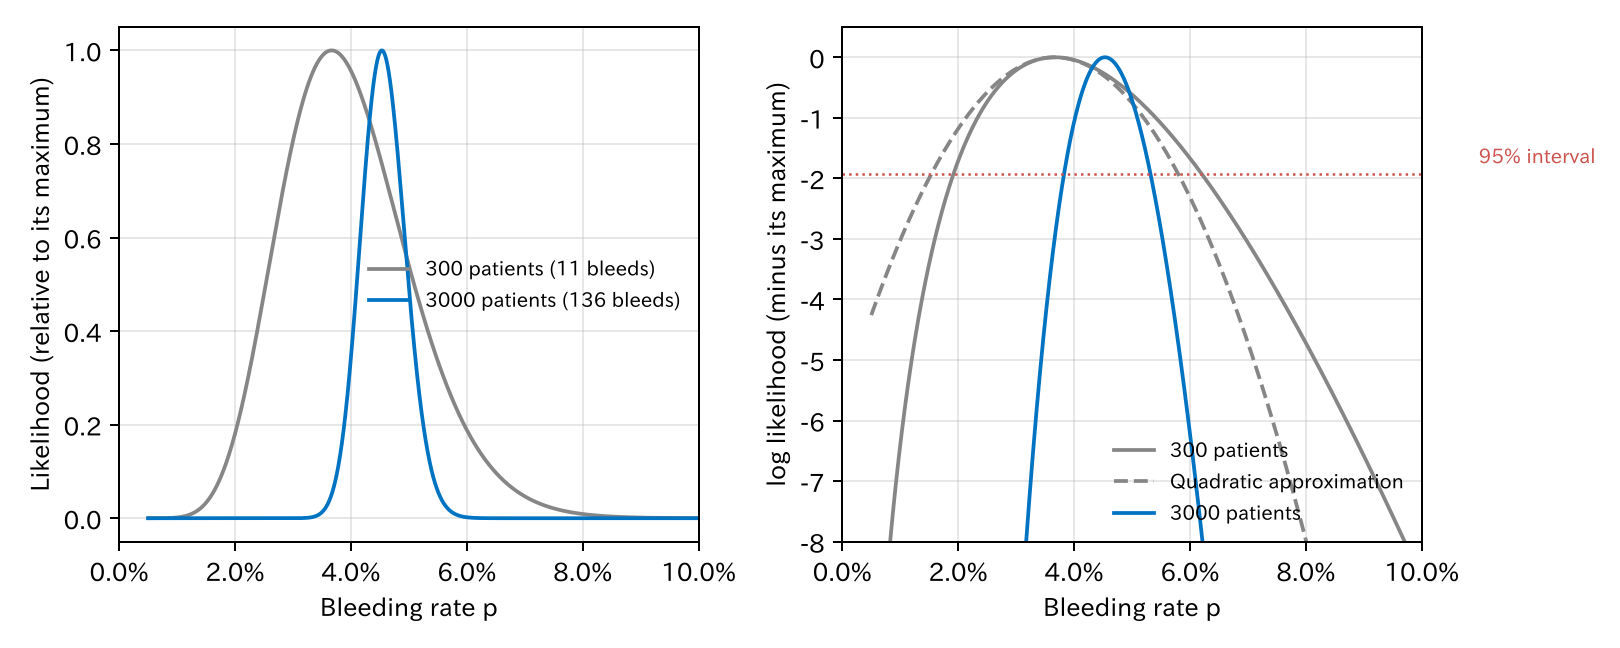

Data behind this chart, as committed beside it:
data, n, events, mle, se, wald_low, wald_high, lr_low, lr_high
300 patients, 300, 11, 0.03667, 0.01085, 0.0154, 0.05793, 0.01925, 0.06195
3000 patients, 3000, 136, 0.04533, 0.003798, 0.03789, 0.05278, 0.0383, 0.05315
